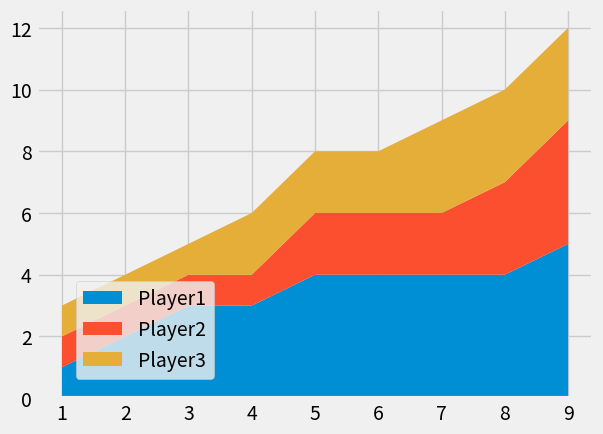

Generate this figure with matplotlib:
from matplotlib import pyplot as plt

plt.style.use('fivethirtyeight')

minutes = [1,2,3,4,5,6,7,8,9]
player1 = [1,2,3,3,4,4,4,4,5 ]
player2 = [1,1,1,1,2,2,2,3,4]
player3 = [1,1,1,2,2,2,3,3,3]

legends = ['Player1','Player2','Player3']
plt.stackplot(minutes,player1,player2,player3,labels = legends)


plt.legend(loc=(0.07, 0.05))

plt.show()
